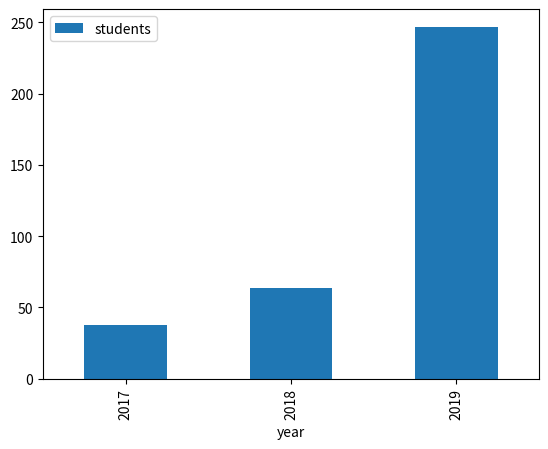

This chart was generated by the following Python code:
title = 'Data Science'
code = "COMP257"
description = """This unit introduces students to the fundamental techniques and 
tools of data science, such as the graphical display of data, 
predictive models, evaluation methodologies, regression, 
classification and clustering. The unit provides practical 
experience applying these methods using industry-standard 
software tools to real-world data sets. Students who have 
completed this unit will be able to identify which data 
science methods are most appropriate for a real-world data 
set, apply these methods to the data set, and interpret the 
results of the analysis they have performed. """


# write your code here

# write your code here

# write your code here

# write your for loop here

# write your code here

# write your code here

# write your code here

import pandas as pd
import matplotlib.pyplot as plt
%matplotlib inline

classdata = pd.DataFrame({
    'year': [2017, 2018, 2019],
    'students': [38, 64, 247],
    'pass': [32, 50, 247],
    'fail': [6, 14, 0]
})
classdata

classdata.plot(kind='bar', x='year', y='students')

# your code here for a different plot

classdata['passrate'] = 100*classdata['pass']/classdata['students']
classdata

# your code here